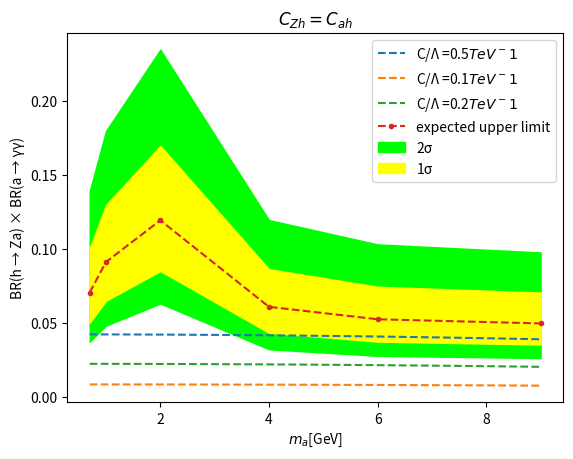

Reproduce this figure in Python.
import numpy as np
import matplotlib.pyplot as plt
import math

ma1 = [0.7,1.0,2.0,4.0,6.0,9.0]
exp = [0.0705354,0.091249,0.119474,0.0608263,0.0524145,0.0495964]
y1 = [0.0502474,0.0649824,0.0851612,0.043293,0.0372992,0.035303]
y2 = [0.100348,0.129832,0.16988,0.0863901,0.0744695,0.070515]
y3 = [0.0372296,0.0481412,0.0631222,0.0320974,0.0276499,0.0261568]
y4 = [0.139091,0.180079,0.235142,0.11964,0.103165,0.0977239]


ma = np.linspace(0.7,9,100)     #GeV

def B(ma,czh_l):
    mh = 125     #GeV
    
    mz = 91     #GeV
    v = 246     #GeV
    cah_l2 = czh_l

    x = (mz/mh)**2
    y = (ma/mh)**2
    l = ((1-x-y)**2)-4*x*y     #lambda

    w_sm = 4.088*10**(-3)     #GeV
    w_hza = ((czh_l/1000)**2)*((mh**3)/(16*math.pi))*(l)**(3/2)     #GeV
    w_haa = ((cah_l2/1000)**2)*((v**2)*mh/(32*math.pi))*((1-2*(ma/mh)**2)**2)*np.sqrt(1-4*(ma/mh)**2)     #GeV

    Brhza = w_hza/(w_sm+w_hza+w_haa)
    Bragg = 1

    b = Brhza*Bragg
    
    plt.plot(ma, b,'--', label = 'C/\u039B ={}$TeV^{}$'.format(czh_l,-1))



B(ma,0.5)
B(ma,0.1)
B(ma,0.2)
plt.plot(ma1,exp, '.--',label = 'expected upper limit')
plt.fill_between(ma1, y3,y4,color = '#00ff00',alpha= 1, label = '2\u03C3')
plt.fill_between(ma1, y1,y2,color = '#ffff00',alpha= 1, label = '1\u03C3')
plt.xlabel('$m_a$[GeV]')
plt.ylabel('BR(h \u2192 Za) \u00D7 BR(a \u2192 \u03B3\u03B3)')
plt.title('$C_{Zh}=C_{ah}$')
plt.legend()
plt.show()

